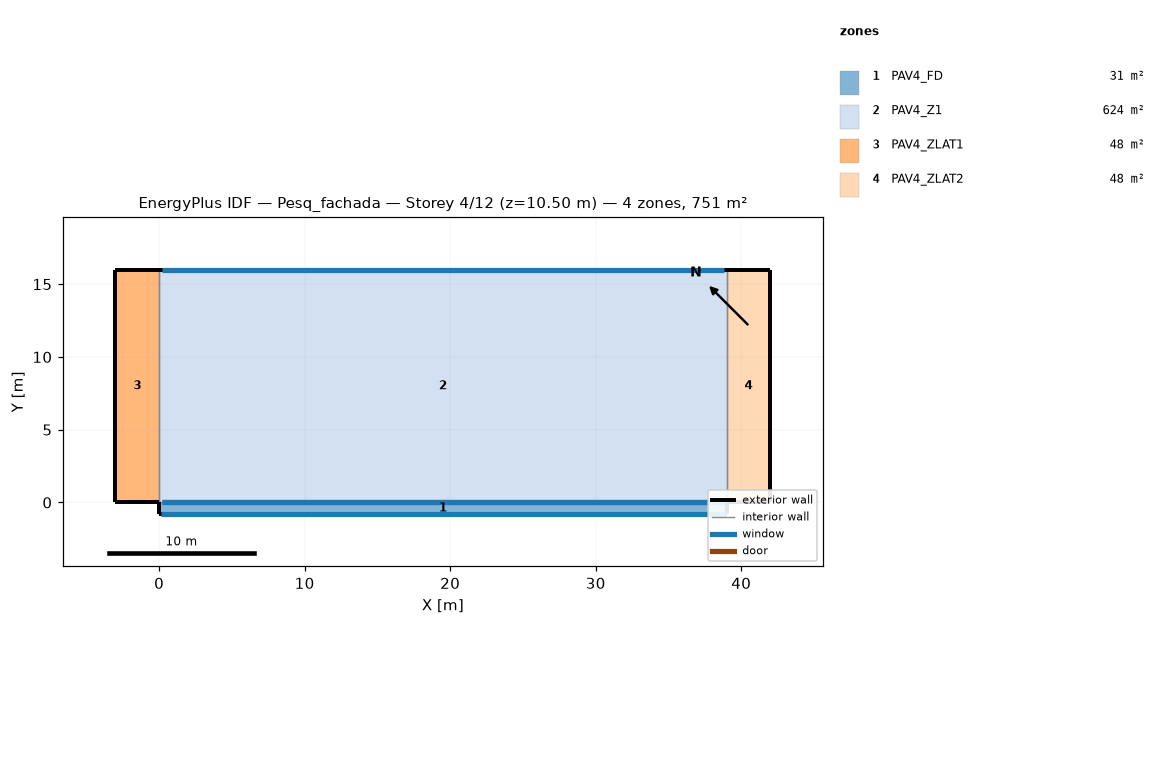
=== STOREY PLAN SPEC (per zone: floor XY polygon, exterior-wall plan segments, windows/doors) ===
zone 1: PAV4_FD  (31.2 m²)
  floor: (39.00, 0.00) (39.00, -0.80) (0.00, -0.80) (0.00, 0.00)
  exterior wall: (0.00, 0.00) – (0.00, -0.80)  [0.8 m]
  exterior wall: (39.00, -0.80) – (39.00, 0.00)  [0.8 m]
  exterior wall: (39.00, -0.80) – (0.00, -0.80)  [39.0 m]
    window: (38.90, -0.80) – (0.10, -0.80)  [128.0 m²]
  interior walls: 1
zone 2: PAV4_Z1  (624.0 m²)
  floor: (39.00, 16.00) (39.00, 0.00) (0.00, 0.00) (0.00, 16.00)
  exterior wall: (39.00, 16.00) – (0.00, 16.00)  [39.0 m]
    window: (38.80, 16.00) – (0.20, 16.00)  [48.2 m²]
  interior walls: 3
zone 3: PAV4_ZLAT1  (48.0 m²)
  floor: (0.00, 16.00) (0.00, 0.00) (-3.00, 0.00) (-3.00, 16.00)
  exterior wall: (0.00, 16.00) – (-3.00, 16.00)  [3.0 m]
  exterior wall: (-3.00, 0.00) – (0.00, 0.00)  [3.0 m]
  exterior wall: (-3.00, 16.00) – (-3.00, 0.00)  [16.0 m]
  interior walls: 1
zone 4: PAV4_ZLAT2  (48.0 m²)
  floor: (42.00, 16.00) (42.00, 0.00) (39.00, 0.00) (39.00, 16.00)
  exterior wall: (42.00, 16.00) – (39.00, 16.00)  [3.0 m]
  exterior wall: (39.00, 0.00) – (42.00, 0.00)  [3.0 m]
  exterior wall: (42.00, 0.00) – (42.00, 16.00)  [16.0 m]
  interior walls: 1

=== DERIVED (storey summary) ===
Building: Pesq_fachada
Storey: 4 of 12  (floor level z = 10.50 m)
Storey gross floor area: 751.2 m²
Zones on this storey: 4
  - PAV4_FD: floor 31.2 m²; exterior wall 40.6 m (142.1 m²); 1 window(s) 128.0 m²; WWR 90.1%
  - PAV4_Z1: floor 624.0 m²; exterior wall 39.0 m (136.5 m²); 1 window(s) 48.2 m²; WWR 35.3%
  - PAV4_ZLAT1: floor 48.0 m²; exterior wall 22.0 m (77.0 m²); WWR 0.0%
  - PAV4_ZLAT2: floor 48.0 m²; exterior wall 22.0 m (77.0 m²); WWR 0.0%
Zone adjacency (shared interzone walls):
  - PAV4_FD ↔ PAV4_Z1
  - PAV4_Z1 ↔ PAV4_ZLAT1
  - PAV4_Z1 ↔ PAV4_ZLAT2